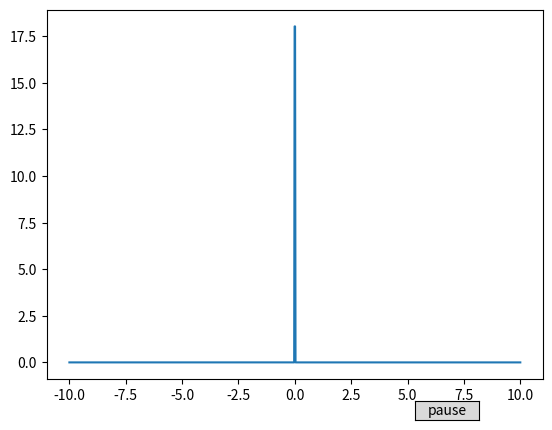

Reproduce this figure in Python.
import numpy as np
import matplotlib.pyplot as plt
import matplotlib.animation as animation
from matplotlib.widgets import Button


class PlotAnimation:
    def __init__(self):
        self.fig, self.ax = plt.subplots()
        self.x = np.linspace(-10, 10, 1000)
        self.N = 200
        self.interv = 50
        self.n0 = (
            1.0
            / (4 * np.pi * 2e-4 * 0.1) ** 0.5
            * np.exp(-self.x ** 2 / (4 * 2e-4 * 0.1))
        )
        (self.p,) = self.ax.plot(self.x, self.n0)
        self.anim_running = True
        self.Myanimation = animation.FuncAnimation(
            self.fig, self.update, frames=self.N, interval=self.interv, blit=True
        )

    def update(self, i):
        self.n0 += i / 100 % 5
        self.p.set_ydata(self.n0 % 20)
        return (self.p,)

    def animate(self):
        pause_ax = self.fig.add_axes((0.7, 0.025, 0.1, 0.04))
        pause_button = Button(pause_ax, "pause", hovercolor="0.975")
        pause_button.on_clicked(self._pause)
        plt.show()

    def _pause(self, event):
        if self.anim_running:
            self.Myanimation.event_source.stop()
            self.p.set_animated(False)
            self.anim_running = False
            self.fig.canvas.draw_idle()
        else:
            self.p.set_animated(True)
            self.Myanimation.event_source.start()
            self.anim_running = True


animated_plot = PlotAnimation()
animated_plot.animate()
